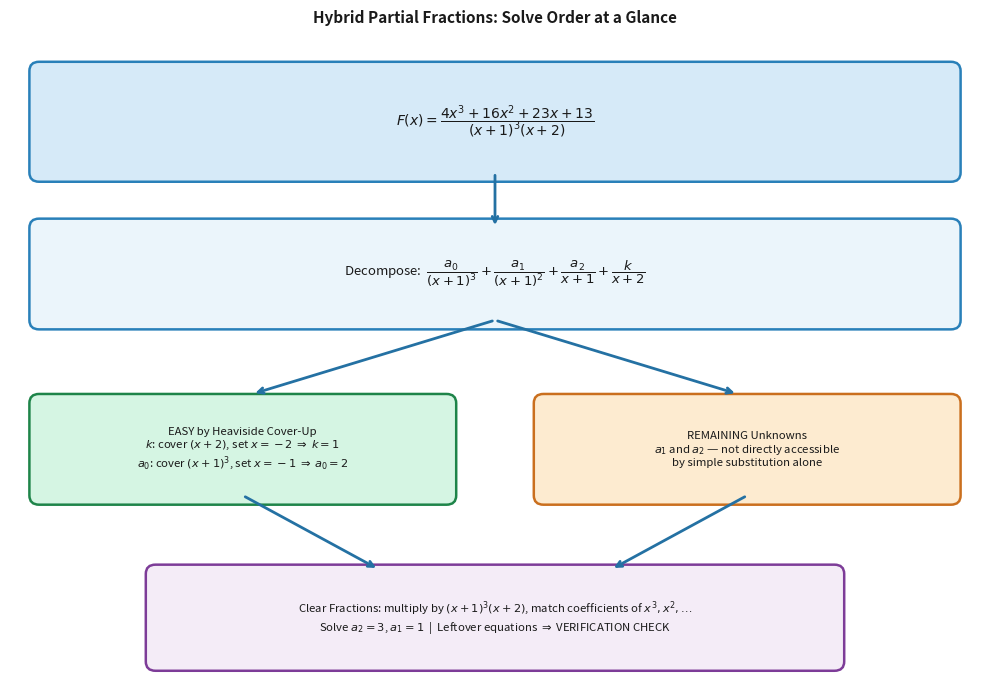

Python code for this plot: (Note: this script raises an exception after producing the figure.)
import matplotlib
matplotlib.use('Agg')
import matplotlib.pyplot as plt
import matplotlib.patches as mpatches
from matplotlib.patches import FancyBboxPatch, FancyArrowPatch

fig, ax = plt.subplots(figsize=(10, 7))
ax.set_xlim(0, 10)
ax.set_ylim(0, 7)
ax.axis('off')
fig.patch.set_facecolor('white')

def draw_box(ax, x, y, w, h, text, fontsize=9, color='#E8F4FD', edgecolor='#2980B9', bold_first=False):
    box = FancyBboxPatch((x, y), w, h, boxstyle='round,pad=0.1',
                          facecolor=color, edgecolor=edgecolor, linewidth=1.8)
    ax.add_patch(box)
    ax.text(x + w/2, y + h/2, text, ha='center', va='center',
            fontsize=fontsize, wrap=True,
            multialignment='center',
            fontweight='bold' if bold_first else 'normal',
            color='#1a1a1a')

def draw_arrow(ax, x1, y1, x2, y2):
    ax.annotate('', xy=(x2, y2), xytext=(x1, y1),
                arrowprops=dict(arrowstyle='->', color='#2471A3', lw=2.0))

# Box 1: Input
draw_box(ax, 0.3, 5.5, 9.4, 1.1,
         r'$F(x) = \dfrac{4x^3+16x^2+23x+13}{(x+1)^3(x+2)}$',
         fontsize=10, color='#D6EAF8', bold_first=True)

# Box 2: Decomposition template
draw_box(ax, 0.3, 3.9, 9.4, 1.0,
         r'Decompose:  $\dfrac{a_0}{(x+1)^3}+\dfrac{a_1}{(x+1)^2}+\dfrac{a_2}{x+1}+\dfrac{k}{x+2}$',
         fontsize=9.5, color='#EBF5FB')

draw_arrow(ax, 5.0, 5.5, 5.0, 4.9)

# Arrow down to two side boxes
draw_arrow(ax, 5.0, 3.9, 2.5, 3.1)
draw_arrow(ax, 5.0, 3.9, 7.5, 3.1)

# Box 3a: Easy by Heaviside
draw_box(ax, 0.3, 2.0, 4.2, 1.0,
         'EASY by Heaviside Cover-Up\n'
         r'$k$: cover $(x+2)$, set $x=-2$ $\Rightarrow$ $k=1$' + '\n'
         r'$a_0$: cover $(x+1)^3$, set $x=-1$ $\Rightarrow$ $a_0=2$',
         fontsize=8.2, color='#D5F5E3', edgecolor='#1E8449')

# Box 3b: Remaining unknowns
draw_box(ax, 5.5, 2.0, 4.2, 1.0,
         'REMAINING Unknowns\n'
         r'$a_1$ and $a_2$ — not directly accessible' + '\n'
         'by simple substitution alone',
         fontsize=8.2, color='#FDEBD0', edgecolor='#CA6F1E')

# Arrows down to clearing fractions
draw_arrow(ax, 2.4, 2.0, 3.8, 1.2)
draw_arrow(ax, 7.6, 2.0, 6.2, 1.2)

# Box 4: Clear fractions
draw_box(ax, 1.5, 0.2, 7.0, 0.95,
         r'Clear Fractions: multiply by $(x+1)^3(x+2)$, match coefficients of $x^3, x^2, \ldots$' + '\n'
         r'Solve $a_2=3$, $a_1=1$  |  Leftover equations $\Rightarrow$ VERIFICATION CHECK',
         fontsize=8.2, color='#F4ECF7', edgecolor='#7D3C98')

plt.title('Hybrid Partial Fractions: Solve Order at a Glance',
          fontsize=11, fontweight='bold', pad=8, color='#1a1a1a')
plt.tight_layout()
plt.savefig(r"/Users/chenghaoxiang/.openclaw/workspace/tutor-openclaw-ui/generated/fig-1777196200666-lvq4ckmu.png", dpi=150, bbox_inches="tight")
